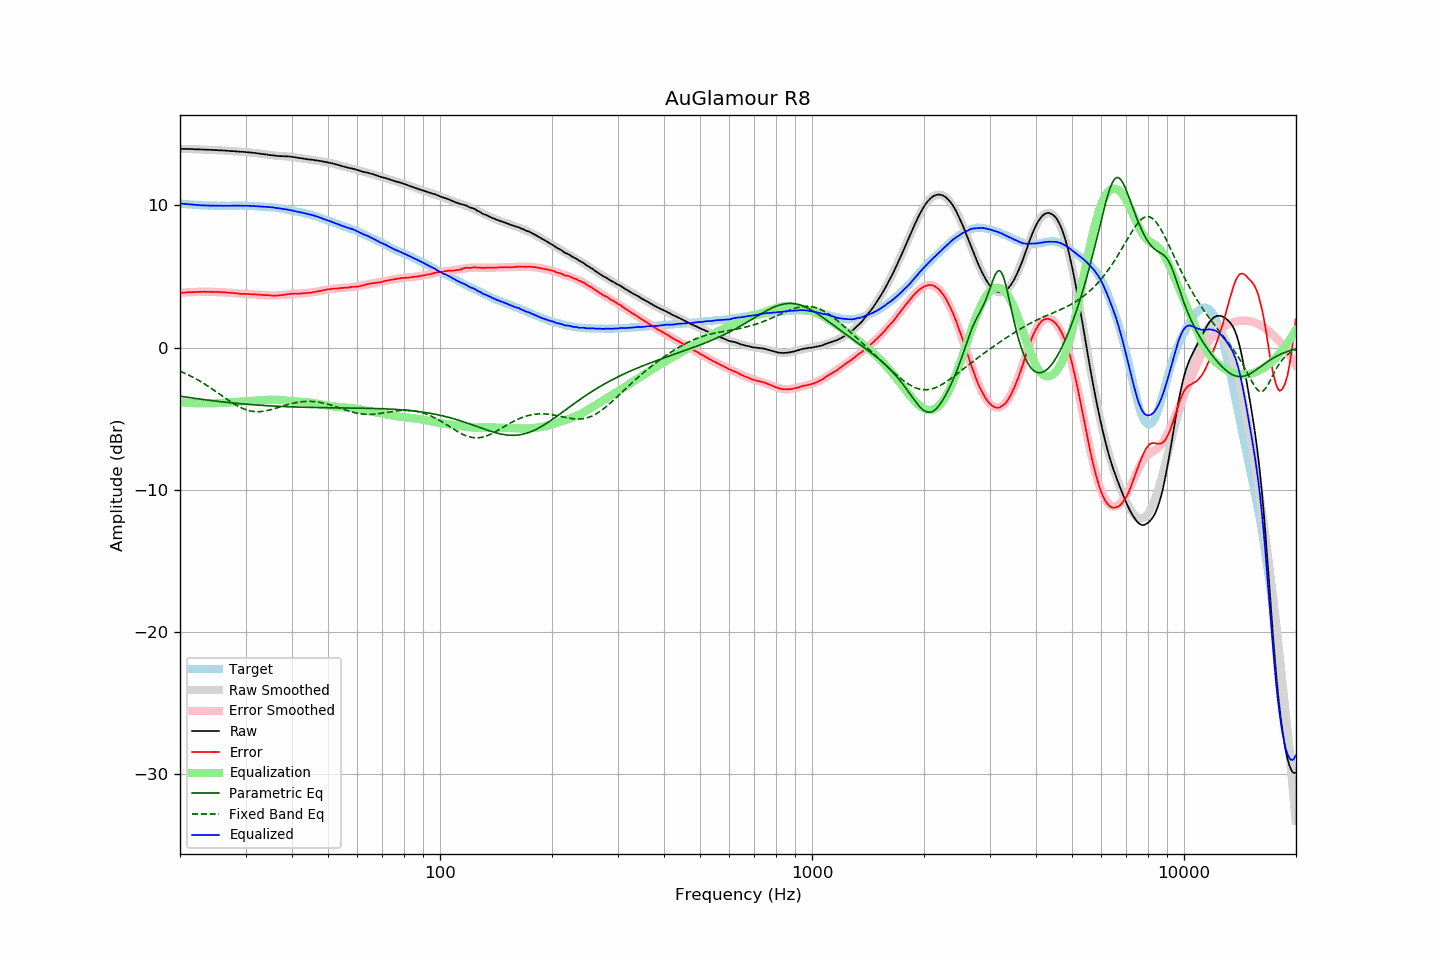

Values plotted in this chart, from the file beside it:
frequency, raw, error, smoothed, error_smoothed, equalization, parametric_eq, fixed_band_eq, equalized_raw, equalized_smoothed, target
20.00, 13.97, 3.84, 13.97, 3.84, -3.84, -3.41, -1.66, 10.13, 10.13, 10.12
20.20, 13.97, 3.85, 13.97, 3.85, -3.85, -3.43, -1.71, 10.12, 10.12, 10.11
20.40, 13.97, 3.86, 13.96, 3.86, -3.86, -3.45, -1.76, 10.11, 10.10, 10.10
20.61, 13.96, 3.86, 13.96, 3.87, -3.87, -3.47, -1.81, 10.09, 10.09, 10.10
20.81, 13.96, 3.88, 13.96, 3.88, -3.88, -3.48, -1.86, 10.08, 10.08, 10.07
21.02, 13.96, 3.89, 13.95, 3.88, -3.88, -3.50, -1.91, 10.07, 10.07, 10.06
21.23, 13.96, 3.90, 13.95, 3.89, -3.89, -3.52, -1.97, 10.07, 10.06, 10.05
21.44, 13.95, 3.88, 13.95, 3.90, -3.90, -3.53, -2.02, 10.05, 10.05, 10.06
21.66, 13.95, 3.90, 13.94, 3.90, -3.90, -3.55, -2.08, 10.04, 10.04, 10.05
21.87, 13.94, 3.89, 13.94, 3.91, -3.91, -3.57, -2.14, 10.03, 10.03, 10.04
22.09, 13.94, 3.91, 13.94, 3.91, -3.91, -3.58, -2.20, 10.03, 10.03, 10.02
22.31, 13.93, 3.91, 13.93, 3.91, -3.91, -3.60, -2.27, 10.01, 10.02, 10.01
22.54, 13.93, 3.92, 13.93, 3.92, -3.92, -3.61, -2.33, 10.01, 10.01, 10.00
22.76, 13.92, 3.91, 13.92, 3.92, -3.92, -3.63, -2.40, 10.00, 10.01, 10.00
22.99, 13.92, 3.92, 13.92, 3.92, -3.92, -3.64, -2.47, 10.00, 10.00, 9.99
23.22, 13.92, 3.93, 13.91, 3.92, -3.92, -3.66, -2.54, 10.00, 9.99, 9.98
23.45, 13.91, 3.91, 13.91, 3.92, -3.92, -3.67, -2.61, 9.99, 9.99, 9.99
23.69, 13.91, 3.92, 13.90, 3.92, -3.92, -3.69, -2.68, 9.99, 9.98, 9.99
23.92, 13.90, 3.92, 13.90, 3.92, -3.92, -3.70, -2.75, 9.98, 9.98, 9.97
24.16, 13.90, 3.91, 13.89, 3.92, -3.92, -3.72, -2.83, 9.98, 9.98, 9.98
24.40, 13.89, 3.90, 13.89, 3.91, -3.91, -3.73, -2.90, 9.97, 9.98, 9.98
24.65, 13.89, 3.91, 13.89, 3.91, -3.91, -3.74, -2.98, 9.98, 9.97, 9.97
24.89, 13.88, 3.90, 13.88, 3.91, -3.91, -3.76, -3.06, 9.97, 9.97, 9.97
25.14, 13.88, 3.91, 13.87, 3.90, -3.90, -3.77, -3.14, 9.97, 9.97, 9.96
25.39, 13.87, 3.90, 13.87, 3.90, -3.90, -3.78, -3.22, 9.97, 9.97, 9.96
25.65, 13.87, 3.90, 13.86, 3.89, -3.89, -3.80, -3.30, 9.97, 9.97, 9.96
25.91, 13.86, 3.89, 13.86, 3.89, -3.89, -3.81, -3.38, 9.97, 9.97, 9.96
26.16, 13.85, 3.87, 13.85, 3.88, -3.88, -3.82, -3.46, 9.96, 9.97, 9.97
26.43, 13.85, 3.88, 13.84, 3.88, -3.88, -3.83, -3.54, 9.97, 9.97, 9.96
26.69, 13.84, 3.87, 13.83, 3.87, -3.87, -3.85, -3.61, 9.97, 9.97, 9.96
26.96, 13.83, 3.86, 13.83, 3.86, -3.86, -3.86, -3.69, 9.97, 9.97, 9.96
27.23, 13.82, 3.85, 13.82, 3.85, -3.85, -3.87, -3.77, 9.97, 9.97, 9.96
27.50, 13.81, 3.84, 13.81, 3.84, -3.84, -3.88, -3.84, 9.97, 9.97, 9.96
27.77, 13.81, 3.83, 13.80, 3.83, -3.83, -3.89, -3.91, 9.98, 9.97, 9.97
28.05, 13.80, 3.83, 13.80, 3.82, -3.82, -3.90, -3.98, 9.98, 9.97, 9.96
28.33, 13.79, 3.81, 13.79, 3.81, -3.81, -3.91, -4.05, 9.97, 9.97, 9.97
28.62, 13.78, 3.80, 13.78, 3.80, -3.80, -3.93, -4.11, 9.97, 9.98, 9.97
28.90, 13.77, 3.78, 13.77, 3.80, -3.80, -3.94, -4.17, 9.97, 9.97, 9.98
29.19, 13.76, 3.77, 13.76, 3.79, -3.79, -3.95, -4.23, 9.97, 9.97, 9.98
29.48, 13.76, 3.78, 13.75, 3.78, -3.78, -3.96, -4.28, 9.98, 9.97, 9.97
29.78, 13.75, 3.77, 13.75, 3.77, -3.77, -3.97, -4.32, 9.97, 9.97, 9.97
30.08, 13.74, 3.76, 13.74, 3.77, -3.77, -3.98, -4.36, 9.97, 9.97, 9.97
30.38, 13.73, 3.77, 13.73, 3.76, -3.76, -3.98, -4.40, 9.96, 9.96, 9.96
30.68, 13.72, 3.76, 13.72, 3.76, -3.76, -3.99, -4.43, 9.96, 9.96, 9.95
30.99, 13.71, 3.75, 13.70, 3.75, -3.75, -4.00, -4.46, 9.96, 9.95, 9.95
31.30, 13.70, 3.74, 13.69, 3.74, -3.74, -4.01, -4.48, 9.95, 9.95, 9.95
31.61, 13.69, 3.74, 13.68, 3.74, -3.74, -4.02, -4.49, 9.95, 9.94, 9.94
31.93, 13.67, 3.74, 13.67, 3.73, -3.73, -4.03, -4.50, 9.93, 9.94, 9.93
32.24, 13.66, 3.72, 13.65, 3.73, -3.73, -4.04, -4.50, 9.93, 9.93, 9.93
32.57, 13.64, 3.72, 13.64, 3.72, -3.72, -4.04, -4.50, 9.92, 9.92, 9.92
32.89, 13.63, 3.71, 13.62, 3.71, -3.71, -4.05, -4.50, 9.92, 9.91, 9.91
33.22, 13.61, 3.70, 13.61, 3.70, -3.70, -4.06, -4.49, 9.91, 9.91, 9.90
33.55, 13.60, 3.69, 13.59, 3.69, -3.69, -4.07, -4.47, 9.90, 9.90, 9.90
33.89, 13.58, 3.68, 13.58, 3.68, -3.68, -4.07, -4.45, 9.89, 9.89, 9.89
34.23, 13.57, 3.69, 13.56, 3.68, -3.68, -4.08, -4.43, 9.89, 9.89, 9.87
34.57, 13.55, 3.67, 13.55, 3.67, -3.67, -4.09, -4.41, 9.88, 9.88, 9.87
34.92, 13.53, 3.67, 13.53, 3.66, -3.66, -4.09, -4.38, 9.86, 9.87, 9.86
35.27, 13.52, 3.64, 13.52, 3.66, -3.66, -4.10, -4.35, 9.86, 9.86, 9.87
35.62, 13.51, 3.66, 13.51, 3.66, -3.66, -4.11, -4.31, 9.85, 9.85, 9.85
35.97, 13.49, 3.64, 13.49, 3.66, -3.66, -4.11, -4.28, 9.82, 9.83, 9.84
... 635 more rows
